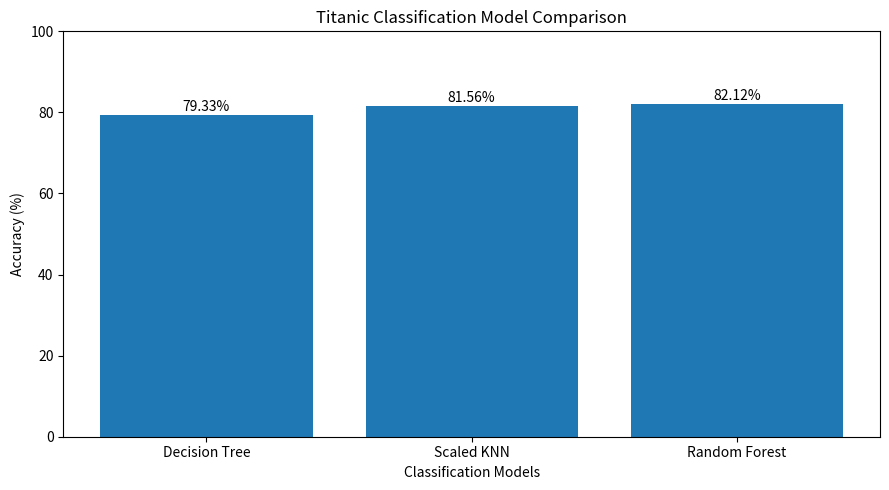

Python code for this plot: (Note: this script raises an exception after producing the figure.)

import matplotlib.pyplot as plt

models = ["Decision Tree", "Scaled KNN", "Random Forest"]
accuracies = [79.33, 81.56, 82.12]

plt.figure(figsize=(9, 5))

bars = plt.bar(models, accuracies)

plt.title("Titanic Classification Model Comparison")
plt.xlabel("Classification Models")
plt.ylabel("Accuracy (%)")
plt.ylim(0, 100)

for bar, accuracy in zip(bars, accuracies):
    plt.text(
        bar.get_x() + bar.get_width() / 2,
        bar.get_height() + 1,
        f"{accuracy}%",
        ha="center"
    )

plt.tight_layout()
plt.savefig("outputs/model_comparison.png")
plt.show()

print("Model comparison graph saved successfully!")
